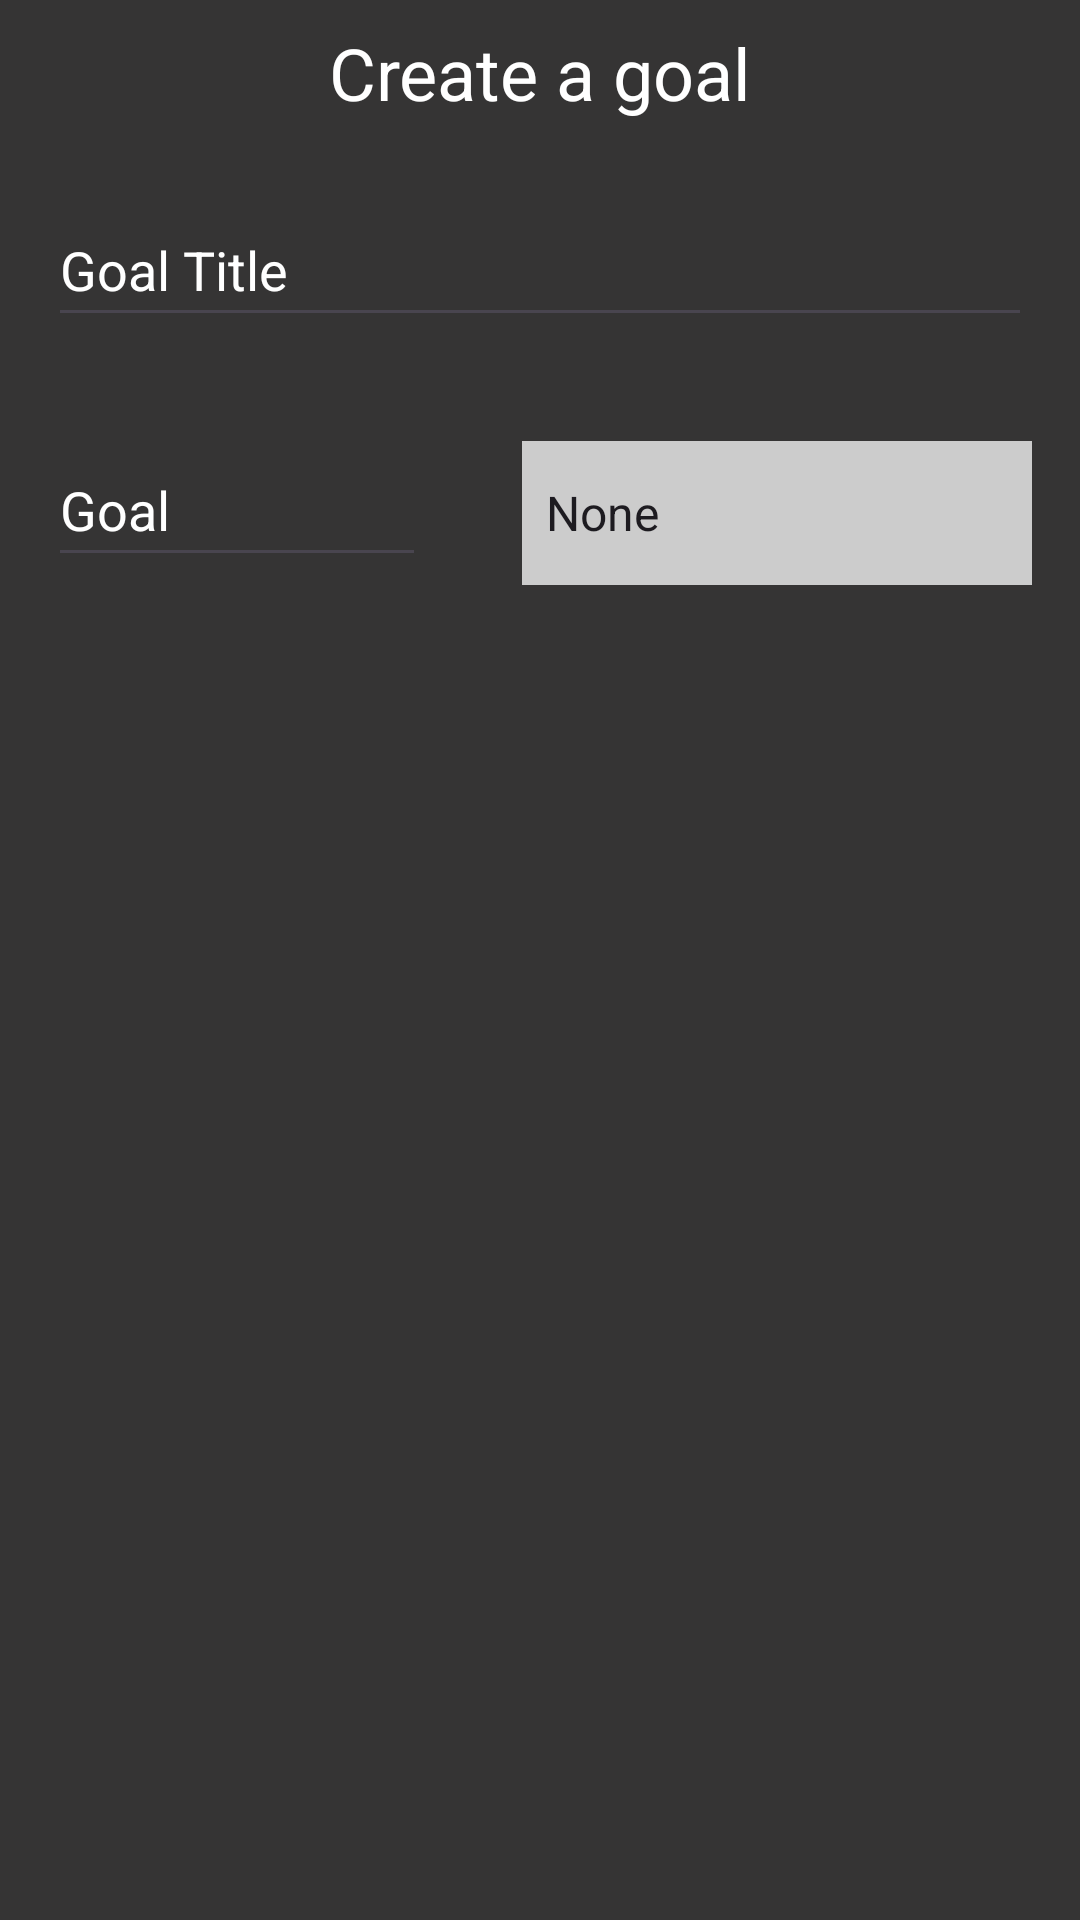

Write the Android layout XML for this screen, with the resource values it uses.
<!-- AndroidManifest.xml: application theme Theme.Coursework1 -->
<!-- res/layout/add_goal_layout.xml -->
<?xml version="1.0" encoding="utf-8"?>
<LinearLayout xmlns:android="http://schemas.android.com/apk/res/android"
    android:layout_width="match_parent"
    android:layout_height="wrap_content"
    android:orientation="vertical"
    android:background="@color/button_bar">

    <TextView
        android:id="@+id/Goal_creation_text"
        android:layout_width="match_parent"
        android:layout_height="wrap_content"
        android:text="@string/create_a_goal_text_2"
        android:textAlignment="center"
        android:textColor="@color/white"
        android:textSize="24sp"
        android:layout_margin="8dp"/>

    <LinearLayout
        android:layout_width="match_parent"
        android:layout_height="match_parent"
        android:layout_below="@+id/Goal_creation_text"
        android:orientation="vertical">

        <EditText
            android:id="@+id/Title"
            android:layout_width="match_parent"
            android:layout_height="48dp"
            android:autofillHints=""
            android:hint="@string/goal_title_hint"
            android:textColorHint="@color/white"
            android:inputType="text"
            android:textColor="@color/white"
            android:layout_margin="16dp"/>

        <LinearLayout
            android:layout_width="match_parent"
            android:layout_height="wrap_content"
            android:orientation="horizontal">

            <EditText
                android:id="@+id/Goal"
                android:layout_width="wrap_content"
                android:layout_height="48dp"
                android:hint="@string/goal_field"
                android:textColorHint="@color/white"
                android:inputType="number"
                android:maxLength="5"
                android:autofillHints=""
                android:ems="6"
                android:textColor="@color/white"
                android:layout_margin="16dp"/>

            <Spinner
                android:id="@+id/dropdown"
                android:layout_width="match_parent"
                android:layout_height="48dp"
                android:layout_margin="16dp"
                android:entries="@array/metrics"
                android:background="@color/Light_gray"
                android:popupBackground="@color/Light_gray"/>

        </LinearLayout>
    </LinearLayout>
</LinearLayout>
<!-- resources referenced by this layout -->
<resources>
  <string-array name="metrics">
          <item>None</item>
          <item>Litres</item>
          <item>Millilitres</item>
          <item>Kilometres</item>
          <item>Metres</item>
          <item>Miles</item>
          <item>Hours</item>
          <item>Minutes</item>
          <item>kCal</item>
      </string-array>
  <color name="Light_gray">#CCCCCC</color>
  <color name="button_bar">#353434</color>
  <color name="white">#FFFFFFFF</color>
  <string name="create_a_goal_text_2">Create a goal</string>
  <string name="goal_field">Goal</string>
  <string name="goal_title_hint">Goal Title</string>
  <style name="Theme.Coursework1" parent="Base.Theme.Coursework1" />
  <style name="Base.Theme.Coursework1" parent="Theme.Material3.DayNight.NoActionBar">
          
          
      </style>
</resources>
